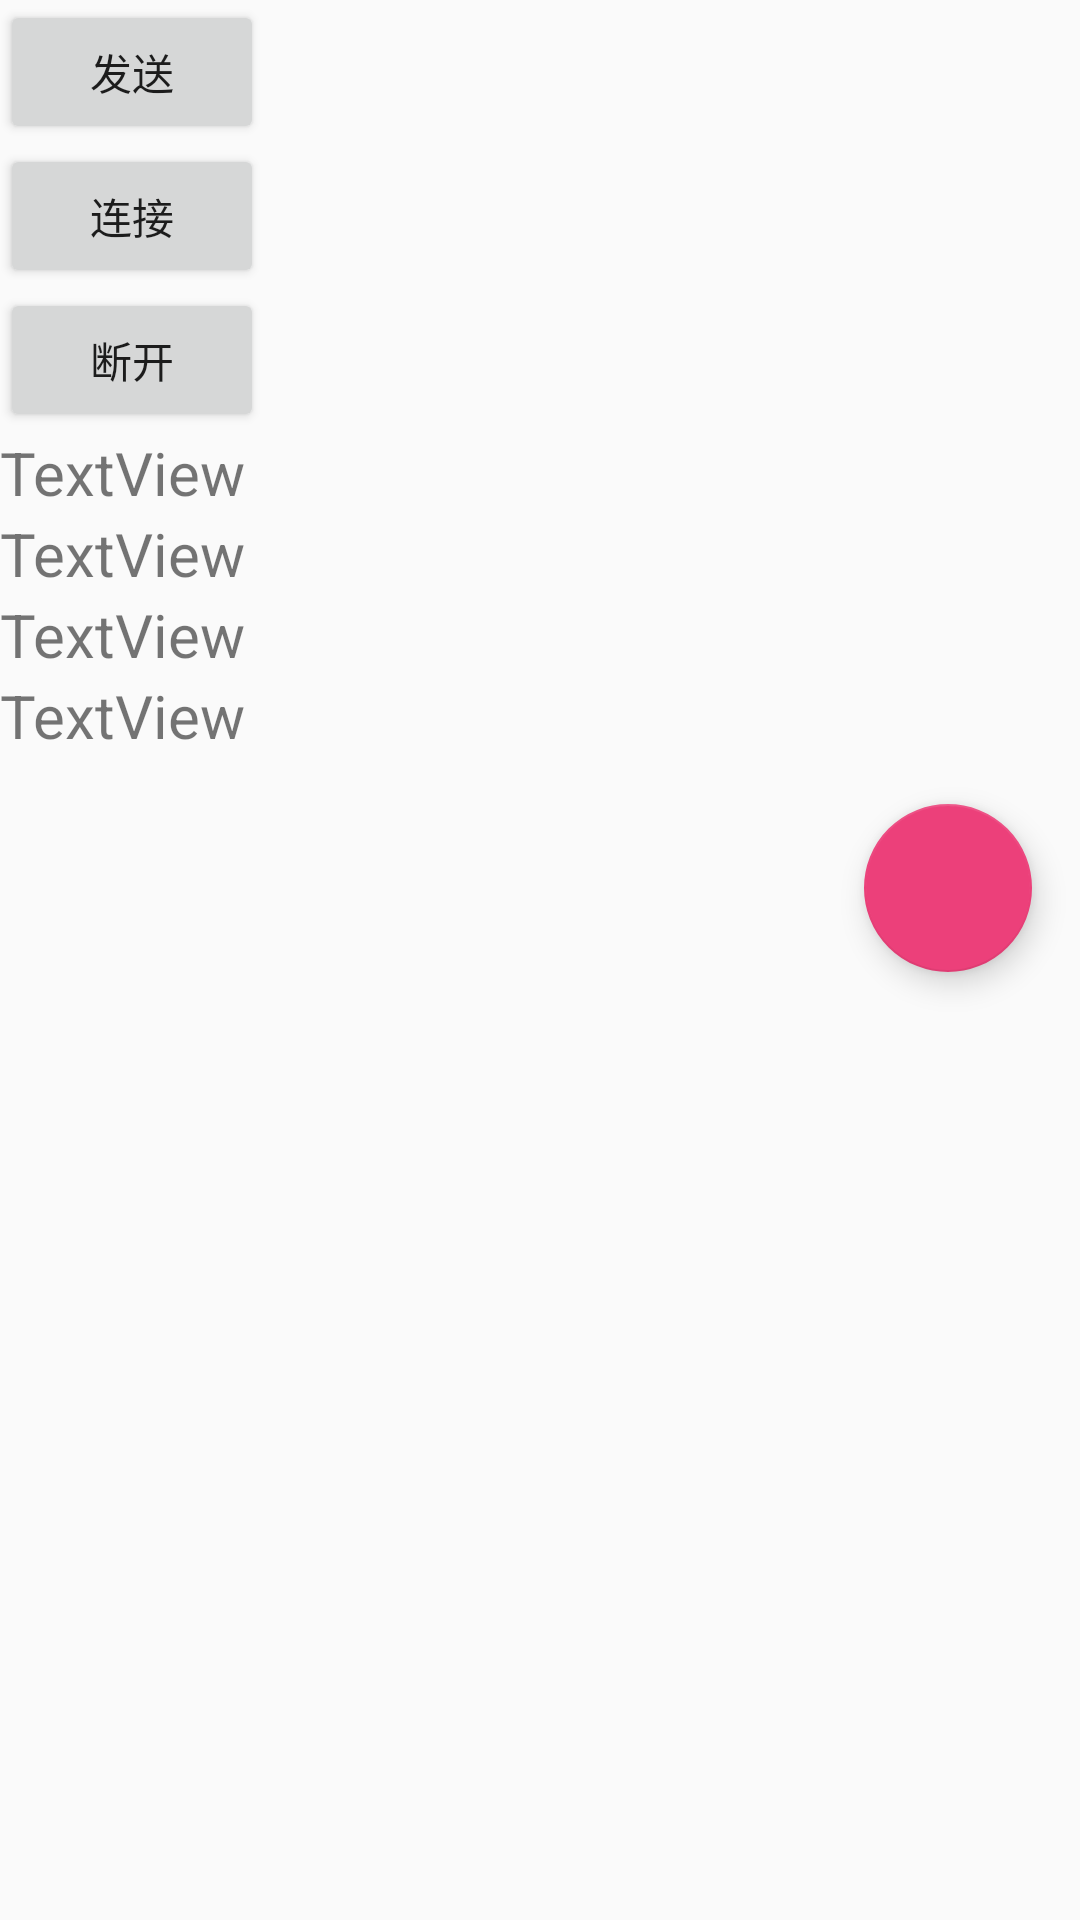

Android layout source for this screen:
<!-- AndroidManifest.xml: application theme MarterialTheme -->
<!-- res/layout/activity_main.xml -->
<?xml version="1.0" encoding="utf-8"?>
<LinearLayout
    xmlns:android="http://schemas.android.com/apk/res/android"
    xmlns:app="http://schemas.android.com/apk/res-auto"
    xmlns:tools="http://schemas.android.com/tools"
    android:layout_width="match_parent"
    android:layout_height="match_parent"
    android:orientation="vertical"
    tools:context="com.example.example.gooooo.MainActivity">

    <Button
        android:id="@+id/button"
        android:layout_width="wrap_content"
        android:layout_height="wrap_content"
        android:text="发送"
        tools:layout_editor_absoluteX="16dp"
        tools:layout_editor_absoluteY="16dp"
        android:onClick="pub"/>

    <Button
        android:id="@+id/con"
        android:layout_width="wrap_content"
        android:layout_height="wrap_content"
        android:text="连接"
        tools:layout_editor_absoluteX="148dp"
        tools:layout_editor_absoluteY="16dp"
        android:onClick="conn"/>

    <Button
        android:id="@+id/discon"
        android:layout_width="wrap_content"
        android:layout_height="wrap_content"
        android:text="断开"
        tools:layout_editor_absoluteX="280dp"
        tools:layout_editor_absoluteY="16dp"
        android:onClick="discon"/>

    <TextView
        android:id="@+id/adr"
        android:layout_width="wrap_content"
        android:layout_height="wrap_content"
        android:text="TextView"
        tools:layout_editor_absoluteX="163dp"
        tools:layout_editor_absoluteY="106dp"
        android:textSize="20sp"/>

    <TextView
        android:id="@+id/t"
        android:layout_width="match_parent"
        android:layout_height="wrap_content"
        android:text="TextView"
        android:textSize="20sp"/>

    <TextView
        android:id="@+id/h"
        android:layout_width="match_parent"
        android:layout_height="wrap_content"
        android:text="TextView"
        android:textSize="20sp"/>

    <TextView
        android:id="@+id/pm"
        android:layout_width="match_parent"
        android:layout_height="wrap_content"
        android:text="TextView"
        android:textSize="20sp" />

    <android.support.design.widget.FloatingActionButton
        android:id="@+id/fab"
        android:layout_width="wrap_content"
        android:layout_height="wrap_content"
        android:layout_gravity="bottom|end"
        android:layout_margin="16dp"
        android:src="@mipmap/ic_done"
        />


</LinearLayout>
<!-- resources referenced by this layout -->
<resources>
  <style name="MarterialTheme" parent="AppTheme">
  
      </style>
  <style name="AppTheme" parent="Theme.AppCompat.Light.NoActionBar">
          
          <item name="colorPrimary">@color/colorPrimary</item>
          <item name="colorPrimaryDark">@color/colorPrimaryDark</item>
          <item name="colorAccent">@color/colorAccent</item>
      </style>
  <color name="colorPrimary">#ff616161</color>
  <color name="colorPrimaryDark">#616161</color>
  <color name="colorAccent">#ec407a</color>
</resources>
